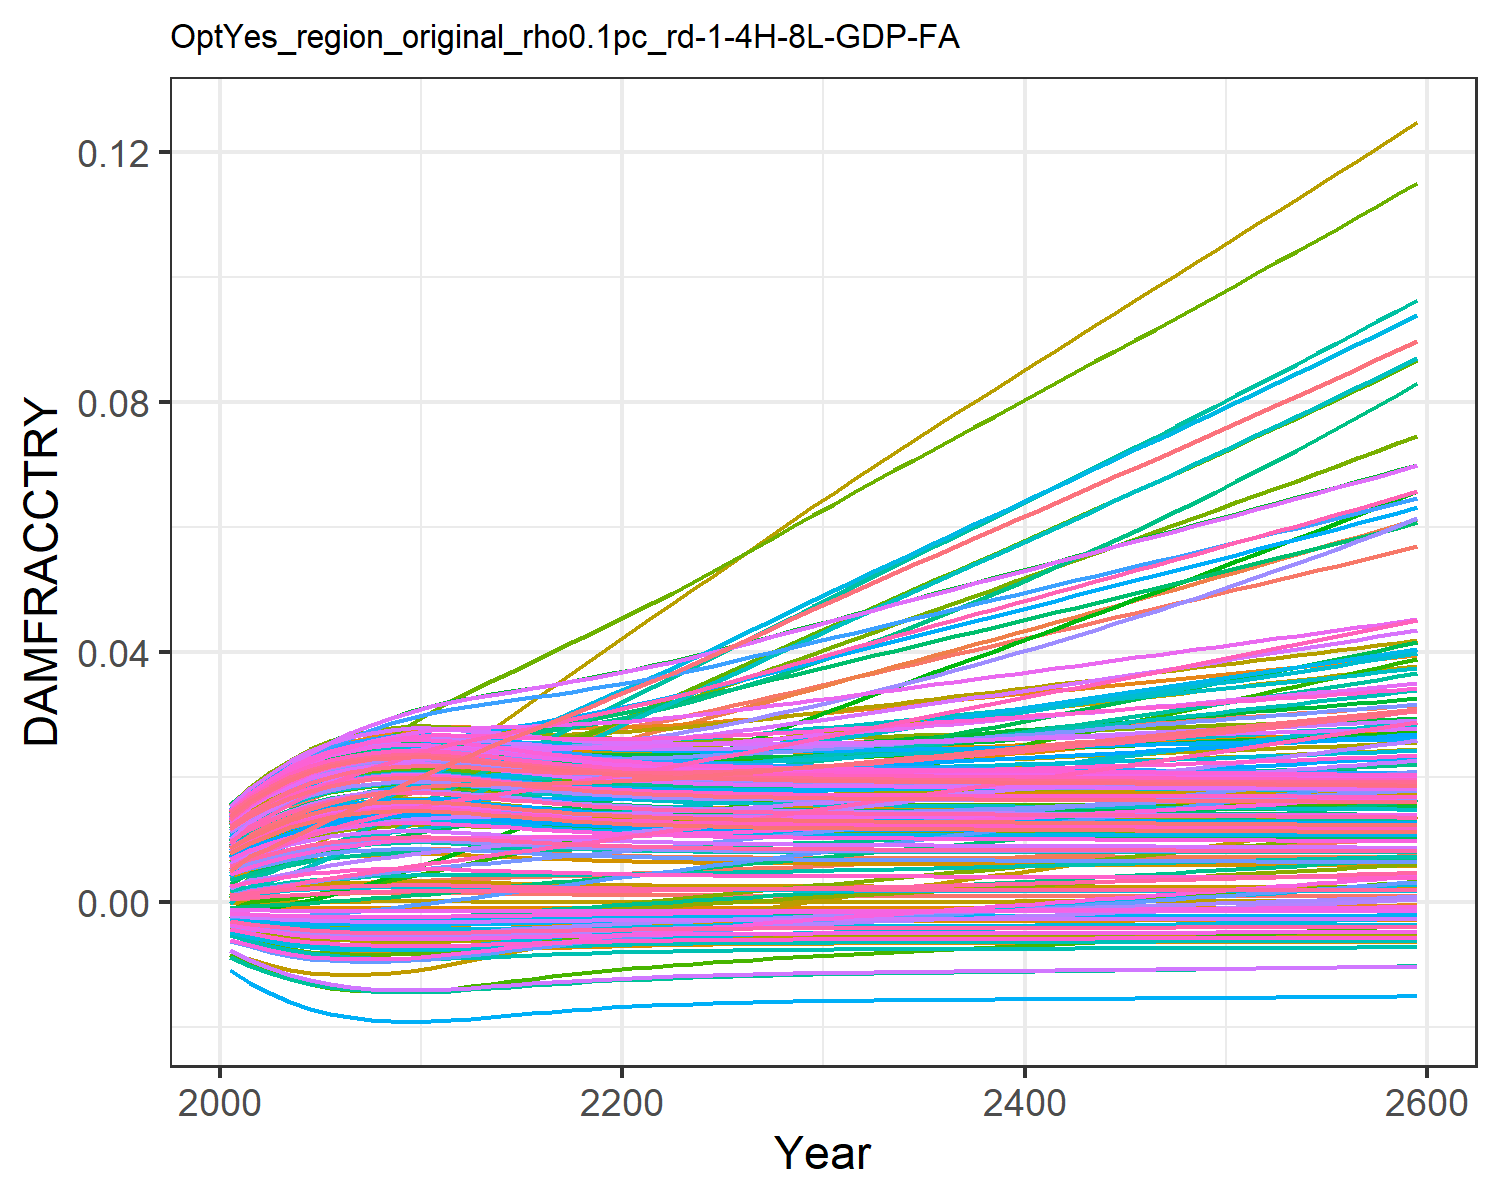

The file beside this chart, header and first rows:
0.0004944558363300738, 0.009035041868853537, 0.0010779841660710774, 0.0127878253965087, 0.00461966740140384, -0.0036702585896140017, 0.005396870574371772, -0.004468618289771348, 0.0015197870186281555, 0.007712177554695604, -0.002175850673307704, 0.01452616220537947, 0.014177142238750337, 0.011646475765467606, -0.0008179012320524119, 0.01390162019000104, 0.012861461062364172, -0.0023375822918926628, -0.004484082233695831, 0.01275811598117009, 0.004026221859281131, 0.00963568972124365, 0.014346147544533642, 0.01391696621400593
0.0007213, 0.01154, 0.001574, 0.01559, 0.00555, -0.004316, 0.008096, -0.005253, 0.001935, 0.009241, -0.002428, 0.01742, 0.01691, 0.01388, -0.0008842, 0.01675, 0.01499, -0.002692, -0.005372, 0.01512, 0.004919, 0.01156, 0.01675, 0.01646
0.0009173, 0.01326, 0.001888, 0.01769, 0.006303, -0.00481, 0.009409, -0.005853, 0.00228, 0.01047, -0.002645, 0.0196, 0.01909, 0.01566, -0.0009201, 0.01895, 0.01668, -0.002957, -0.006057, 0.017, 0.005642, 0.01309, 0.01866, 0.01848
0.001098, 0.01494, 0.002212, 0.01958, 0.006966, -0.005222, 0.01084, -0.006356, 0.002589, 0.01154, -0.002804, 0.02158, 0.02097, 0.01722, -0.0009389, 0.02089, 0.01814, -0.00317, -0.006634, 0.01862, 0.006278, 0.01442, 0.0203, 0.02023
0.001251, 0.01647, 0.002506, 0.02115, 0.007505, -0.005543, 0.0122, -0.006749, 0.002845, 0.0124, -0.002913, 0.02325, 0.02249, 0.01849, -0.0009457, 0.02248, 0.01931, -0.003331, -0.007087, 0.01993, 0.006795, 0.0155, 0.02162, 0.02164
0.001367, 0.0178, 0.002762, 0.02236, 0.007905, -0.005772, 0.01344, -0.00703, 0.003036, 0.01304, -0.002976, 0.02456, 0.02361, 0.01945, -0.000946, 0.02368, 0.02016, -0.003443, -0.007414, 0.02089, 0.007178, 0.01629, 0.02259, 0.02267
0.001453, 0.01898, 0.002984, 0.0233, 0.008195, -0.005933, 0.01458, -0.007229, 0.003175, 0.01349, -0.003008, 0.02561, 0.02441, 0.02016, -0.0009438, 0.02458, 0.02078, -0.003518, -0.007644, 0.02157, 0.007454, 0.01687, 0.02328, 0.02341
0.001515, 0.02004, 0.003182, 0.02404, 0.008406, -0.006047, 0.01564, -0.007369, 0.003276, 0.01382, -0.003018, 0.02645, 0.02498, 0.02069, -0.0009409, 0.02527, 0.02122, -0.00357, -0.007808, 0.02207, 0.007653, 0.01728, 0.02378, 0.02394
0.001552, 0.021, 0.003354, 0.02458, 0.008531, -0.006113, 0.01663, -0.00745, 0.003335, 0.01401, -0.003007, 0.0271, 0.02532, 0.02105, -0.0009387, 0.02573, 0.02147, -0.003598, -0.007903, 0.02235, 0.007769, 0.01754, 0.02406, 0.02425
0.001563, 0.02185, 0.003496, 0.02491, 0.008572, -0.006132, 0.01754, -0.007474, 0.003352, 0.01407, -0.002977, 0.02754, 0.02541, 0.02122, -0.000938, 0.02596, 0.02155, -0.003603, -0.00793, 0.02244, 0.007803, 0.01762, 0.02415, 0.02434
0.001557, 0.02265, 0.00362, 0.02511, 0.008558, -0.006121, 0.01839, -0.00746, 0.003342, 0.01404, -0.002935, 0.02786, 0.02536, 0.02128, -0.0009384, 0.02606, 0.02151, -0.003593, -0.007915, 0.02239, 0.007784, 0.01761, 0.0241, 0.02429
0.001528, 0.02329, 0.003722, 0.02511, 0.008472, -0.006071, 0.01919, -0.007398, 0.003297, 0.01389, -0.002876, 0.02798, 0.0251, 0.02119, -0.0009401, 0.02595, 0.02131, -0.003565, -0.007841, 0.02217, 0.007694, 0.01745, 0.02388, 0.02406
0.001488, 0.02384, 0.003817, 0.02501, 0.008347, -0.005998, 0.01998, -0.007308, 0.003232, 0.01368, -0.002806, 0.02799, 0.02473, 0.02102, -0.0009423, 0.02572, 0.02103, -0.003525, -0.007737, 0.02185, 0.007567, 0.01722, 0.02356, 0.02372
0.001443, 0.02435, 0.00391, 0.02487, 0.008207, -0.005916, 0.02078, -0.007207, 0.00316, 0.01344, -0.002731, 0.02796, 0.02432, 0.02082, -0.0009441, 0.02546, 0.02071, -0.00348, -0.007619, 0.0215, 0.007424, 0.01695, 0.02321, 0.02334
0.001398, 0.02486, 0.004002, 0.02473, 0.008065, -0.005831, 0.02157, -0.007103, 0.003086, 0.0132, -0.002655, 0.02791, 0.0239, 0.02062, -0.0009454, 0.02519, 0.02039, -0.003434, -0.007498, 0.02114, 0.007278, 0.01669, 0.02284, 0.02296
0.001355, 0.02538, 0.004097, 0.02459, 0.007928, -0.005748, 0.02235, -0.007002, 0.003016, 0.01297, -0.002579, 0.02788, 0.02349, 0.02045, -0.0009462, 0.02492, 0.02008, -0.003389, -0.00738, 0.02079, 0.007138, 0.01643, 0.02249, 0.02258
0.001315, 0.02591, 0.004195, 0.02447, 0.007803, -0.005671, 0.02314, -0.006906, 0.002951, 0.01275, -0.002506, 0.02787, 0.02311, 0.02031, -0.0009464, 0.02469, 0.01979, -0.003345, -0.00727, 0.02046, 0.007008, 0.0162, 0.02216, 0.02224
0.001279, 0.02645, 0.004299, 0.02439, 0.00769, -0.0056, 0.02393, -0.006819, 0.002892, 0.01256, -0.002436, 0.02789, 0.02277, 0.0202, -0.0009462, 0.02448, 0.01952, -0.003305, -0.007169, 0.02017, 0.00689, 0.01599, 0.02187, 0.02192
0.001248, 0.027, 0.004407, 0.02433, 0.00759, -0.005536, 0.02474, -0.006741, 0.002839, 0.01238, -0.002368, 0.02794, 0.02246, 0.02013, -0.0009457, 0.02431, 0.01929, -0.003268, -0.007078, 0.0199, 0.006784, 0.01581, 0.0216, 0.02164
0.00122, 0.02757, 0.004519, 0.0243, 0.007504, -0.005479, 0.02555, -0.006671, 0.002793, 0.01223, -0.002303, 0.02802, 0.02219, 0.0201, -0.0009449, 0.02418, 0.01908, -0.003235, -0.006997, 0.01967, 0.006691, 0.01566, 0.02136, 0.02139
0.001195, 0.02815, 0.004636, 0.02431, 0.00743, -0.005428, 0.02638, -0.006609, 0.002752, 0.01209, -0.002241, 0.02813, 0.02195, 0.02009, -0.0009441, 0.02407, 0.01889, -0.003204, -0.006926, 0.01946, 0.006609, 0.01553, 0.02115, 0.02117
0.001174, 0.02876, 0.004758, 0.02434, 0.007368, -0.005384, 0.02721, -0.006555, 0.002717, 0.01197, -0.002182, 0.02826, 0.02174, 0.02013, -0.0009433, 0.024, 0.01873, -0.003177, -0.006863, 0.01928, 0.006538, 0.01542, 0.02097, 0.02098
0.001156, 0.0294, 0.004885, 0.02441, 0.007315, -0.005346, 0.02806, -0.006508, 0.002686, 0.01187, -0.002125, 0.02843, 0.02156, 0.02019, -0.0009424, 0.02396, 0.01859, -0.003153, -0.006809, 0.01913, 0.006476, 0.01533, 0.02081, 0.02082
0.00114, 0.03009, 0.005015, 0.0245, 0.007272, -0.005312, 0.02892, -0.006467, 0.00266, 0.01178, -0.00207, 0.02864, 0.0214, 0.02029, -0.0009415, 0.02394, 0.01847, -0.003131, -0.006762, 0.01899, 0.006422, 0.01527, 0.02068, 0.02068
0.001127, 0.03079, 0.005148, 0.02461, 0.007237, -0.005283, 0.02978, -0.006432, 0.002637, 0.0117, -0.002017, 0.02887, 0.02126, 0.0204, -0.0009408, 0.02394, 0.01837, -0.003111, -0.006721, 0.01887, 0.006376, 0.01521, 0.02056, 0.02056
0.001115, 0.03151, 0.005284, 0.02474, 0.007209, -0.005258, 0.03065, -0.006401, 0.002618, 0.01163, -0.001966, 0.02911, 0.02114, 0.02054, -0.00094, 0.02396, 0.01828, -0.003094, -0.006685, 0.01877, 0.006336, 0.01518, 0.02046, 0.02045
0.001105, 0.03225, 0.005422, 0.02488, 0.007187, -0.005236, 0.03153, -0.006374, 0.002601, 0.01158, -0.001916, 0.02938, 0.02104, 0.0207, -0.0009394, 0.024, 0.0182, -0.003078, -0.006655, 0.01868, 0.006301, 0.01515, 0.02037, 0.02036
0.001096, 0.03299, 0.005561, 0.02503, 0.00717, -0.005217, 0.03242, -0.006351, 0.002586, 0.01153, -0.001867, 0.02965, 0.02095, 0.02088, -0.0009387, 0.02405, 0.01813, -0.003063, -0.006628, 0.01861, 0.006271, 0.01514, 0.02029, 0.02028
0.001088, 0.03374, 0.005703, 0.0252, 0.007157, -0.005201, 0.03332, -0.00633, 0.002573, 0.01148, -0.001819, 0.02994, 0.02088, 0.02107, -0.0009382, 0.02411, 0.01807, -0.00305, -0.006604, 0.01854, 0.006245, 0.01514, 0.02023, 0.02022
0.001082, 0.03449, 0.005846, 0.02537, 0.007148, -0.005186, 0.03422, -0.006312, 0.002562, 0.01144, -0.001771, 0.03023, 0.02081, 0.02128, -0.0009377, 0.02418, 0.01802, -0.003037, -0.006584, 0.01848, 0.006222, 0.01514, 0.02017, 0.02016
0.001076, 0.03525, 0.00599, 0.02555, 0.007142, -0.005173, 0.03512, -0.006297, 0.002551, 0.01141, -0.001725, 0.03053, 0.02075, 0.0215, -0.0009372, 0.02426, 0.01797, -0.003026, -0.006565, 0.01843, 0.006201, 0.01515, 0.02011, 0.02011
0.001071, 0.036, 0.006133, 0.02574, 0.007138, -0.005161, 0.03602, -0.006282, 0.002543, 0.01138, -0.001679, 0.03083, 0.02069, 0.02173, -0.0009368, 0.02434, 0.01793, -0.003015, -0.006549, 0.01839, 0.006183, 0.01517, 0.02007, 0.02006
0.001066, 0.03674, 0.006275, 0.02593, 0.007137, -0.005151, 0.03689, -0.00627, 0.002535, 0.01135, -0.001635, 0.03113, 0.02064, 0.02196, -0.0009364, 0.02443, 0.01789, -0.003005, -0.006534, 0.01834, 0.006166, 0.01519, 0.02003, 0.02002
0.001061, 0.03748, 0.006416, 0.02612, 0.007137, -0.005141, 0.03777, -0.006258, 0.002527, 0.01132, -0.001592, 0.03143, 0.0206, 0.02221, -0.0009361, 0.02452, 0.01786, -0.002995, -0.006521, 0.01831, 0.006151, 0.01521, 0.01999, 0.01999
0.001058, 0.03822, 0.006558, 0.02631, 0.007139, -0.005132, 0.03864, -0.006247, 0.00252, 0.0113, -0.001549, 0.03174, 0.02056, 0.02246, -0.0009357, 0.02462, 0.01783, -0.002986, -0.006508, 0.01827, 0.006138, 0.01524, 0.01995, 0.01996
0.001054, 0.03895, 0.006701, 0.02651, 0.007143, -0.005124, 0.03952, -0.006237, 0.002514, 0.01128, -0.001506, 0.03204, 0.02052, 0.02272, -0.0009354, 0.02471, 0.0178, -0.002977, -0.006497, 0.01824, 0.006125, 0.01527, 0.01992, 0.01993
0.00105, 0.03969, 0.006843, 0.02671, 0.007147, -0.005116, 0.0404, -0.006227, 0.002508, 0.01126, -0.001463, 0.03235, 0.02048, 0.02299, -0.0009351, 0.02481, 0.01778, -0.002968, -0.006486, 0.01821, 0.006113, 0.0153, 0.01989, 0.0199
0.001047, 0.04043, 0.006987, 0.02691, 0.007152, -0.005109, 0.04128, -0.006218, 0.002503, 0.01124, -0.001421, 0.03266, 0.02045, 0.02326, -0.0009348, 0.02491, 0.01775, -0.00296, -0.006475, 0.01818, 0.006101, 0.01534, 0.01986, 0.01987
0.001044, 0.04117, 0.00713, 0.02711, 0.007158, -0.005102, 0.04216, -0.00621, 0.002497, 0.01122, -0.001378, 0.03297, 0.02042, 0.02354, -0.0009345, 0.02502, 0.01772, -0.002952, -0.006465, 0.01815, 0.00609, 0.01538, 0.01983, 0.01985
0.001041, 0.04191, 0.007274, 0.02731, 0.007165, -0.005095, 0.04304, -0.006201, 0.002492, 0.0112, -0.001336, 0.03328, 0.02038, 0.02383, -0.0009342, 0.02512, 0.0177, -0.002943, -0.006456, 0.01812, 0.006079, 0.01542, 0.01981, 0.01982
0.001038, 0.04265, 0.007419, 0.02752, 0.007172, -0.005088, 0.04392, -0.006193, 0.002487, 0.01119, -0.001293, 0.03359, 0.02035, 0.02412, -0.000934, 0.02523, 0.01768, -0.002935, -0.006446, 0.0181, 0.006068, 0.01546, 0.01978, 0.0198
0.001035, 0.04339, 0.007564, 0.02772, 0.00718, -0.005081, 0.04481, -0.006184, 0.002481, 0.01117, -0.001251, 0.0339, 0.02032, 0.02442, -0.0009337, 0.02533, 0.01765, -0.002927, -0.006436, 0.01807, 0.006058, 0.0155, 0.01975, 0.01978
0.001032, 0.04413, 0.007709, 0.02793, 0.007188, -0.005074, 0.0457, -0.006176, 0.002476, 0.01115, -0.001208, 0.03421, 0.02029, 0.02472, -0.0009334, 0.02544, 0.01763, -0.002919, -0.006427, 0.01804, 0.006047, 0.01555, 0.01973, 0.01976
0.001029, 0.04487, 0.007855, 0.02814, 0.007196, -0.005067, 0.04659, -0.006168, 0.002471, 0.01113, -0.001165, 0.03452, 0.02026, 0.02503, -0.0009331, 0.02555, 0.01761, -0.00291, -0.006417, 0.01802, 0.006037, 0.01559, 0.0197, 0.01973
0.001026, 0.04561, 0.008002, 0.02835, 0.007205, -0.005061, 0.04749, -0.00616, 0.002466, 0.01111, -0.001122, 0.03484, 0.02023, 0.02534, -0.0009328, 0.02565, 0.01758, -0.002902, -0.006408, 0.01799, 0.006026, 0.01564, 0.01967, 0.01971
0.001022, 0.04635, 0.008149, 0.02856, 0.007214, -0.005054, 0.04839, -0.006151, 0.002461, 0.0111, -0.001079, 0.03515, 0.0202, 0.02566, -0.0009325, 0.02576, 0.01756, -0.002894, -0.006398, 0.01796, 0.006015, 0.01568, 0.01965, 0.01969
0.001019, 0.0471, 0.008297, 0.02877, 0.007223, -0.005047, 0.04929, -0.006143, 0.002456, 0.01108, -0.001035, 0.03546, 0.02016, 0.02598, -0.0009322, 0.02587, 0.01754, -0.002885, -0.006389, 0.01794, 0.006005, 0.01573, 0.01962, 0.01967
0.001016, 0.04784, 0.008446, 0.02898, 0.007233, -0.00504, 0.0502, -0.006134, 0.00245, 0.01106, -0.0009914, 0.03577, 0.02013, 0.02631, -0.0009319, 0.02598, 0.01751, -0.002877, -0.006379, 0.01791, 0.005994, 0.01578, 0.01959, 0.01964
0.001013, 0.04859, 0.008595, 0.02919, 0.007243, -0.005033, 0.05111, -0.006125, 0.002445, 0.01104, -0.0009475, 0.03609, 0.0201, 0.02665, -0.0009316, 0.02609, 0.01749, -0.002868, -0.006369, 0.01788, 0.005983, 0.01583, 0.01956, 0.01962
0.00101, 0.04934, 0.008746, 0.0294, 0.007252, -0.005026, 0.05202, -0.006117, 0.00244, 0.01102, -0.0009034, 0.0364, 0.02007, 0.02698, -0.0009313, 0.02619, 0.01747, -0.00286, -0.006359, 0.01785, 0.005972, 0.01588, 0.01954, 0.0196
0.001007, 0.05009, 0.008897, 0.02962, 0.007262, -0.005018, 0.05294, -0.006108, 0.002434, 0.011, -0.000859, 0.03672, 0.02003, 0.02733, -0.000931, 0.0263, 0.01744, -0.002851, -0.006348, 0.01782, 0.005961, 0.01594, 0.01951, 0.01957
0.001004, 0.05084, 0.009048, 0.02983, 0.007273, -0.005011, 0.05386, -0.006099, 0.002429, 0.01098, -0.0008144, 0.03703, 0.02, 0.02768, -0.0009306, 0.02641, 0.01742, -0.002842, -0.006338, 0.0178, 0.005949, 0.01599, 0.01948, 0.01955
0.001, 0.0516, 0.009201, 0.03005, 0.007283, -0.005003, 0.05479, -0.00609, 0.002423, 0.01097, -0.0007695, 0.03735, 0.01997, 0.02803, -0.0009303, 0.02652, 0.01739, -0.002833, -0.006327, 0.01777, 0.005937, 0.01604, 0.01945, 0.01952
0.000997, 0.05236, 0.009355, 0.03026, 0.007294, -0.004996, 0.05571, -0.00608, 0.002417, 0.01095, -0.0007243, 0.03767, 0.01993, 0.02839, -0.0009299, 0.02663, 0.01736, -0.002824, -0.006317, 0.01774, 0.005926, 0.0161, 0.01942, 0.0195
0.0009936, 0.05312, 0.009509, 0.03048, 0.007305, -0.004988, 0.05665, -0.006071, 0.002411, 0.01093, -0.0006789, 0.03798, 0.01989, 0.02875, -0.0009295, 0.02674, 0.01734, -0.002815, -0.006306, 0.01771, 0.005914, 0.01615, 0.01939, 0.01947
0.0009901, 0.05388, 0.009664, 0.0307, 0.007316, -0.00498, 0.05759, -0.006061, 0.002406, 0.01091, -0.0006332, 0.0383, 0.01986, 0.02912, -0.0009292, 0.02686, 0.01731, -0.002806, -0.006295, 0.01768, 0.005902, 0.01621, 0.01936, 0.01945
0.0009867, 0.05465, 0.009821, 0.03092, 0.007327, -0.004972, 0.05853, -0.006051, 0.0024, 0.01088, -0.0005872, 0.03862, 0.01982, 0.02949, -0.0009288, 0.02697, 0.01728, -0.002797, -0.006284, 0.01765, 0.00589, 0.01627, 0.01933, 0.01942
0.0009832, 0.05542, 0.009978, 0.03114, 0.007339, -0.004964, 0.05948, -0.006042, 0.002394, 0.01086, -0.0005409, 0.03894, 0.01979, 0.02987, -0.0009284, 0.02708, 0.01726, -0.002788, -0.006273, 0.01761, 0.005877, 0.01633, 0.0193, 0.0194
0.0009796, 0.05619, 0.01014, 0.03136, 0.00735, -0.004956, 0.06043, -0.006032, 0.002388, 0.01084, -0.0004943, 0.03927, 0.01975, 0.03026, -0.000928, 0.02719, 0.01723, -0.002778, -0.006261, 0.01758, 0.005865, 0.01639, 0.01927, 0.01937
0.0009761, 0.05697, 0.0103, 0.03158, 0.007362, -0.004948, 0.06139, -0.006022, 0.002381, 0.01082, -0.0004474, 0.03959, 0.01971, 0.03065, -0.0009276, 0.0273, 0.0172, -0.002769, -0.006249, 0.01755, 0.005852, 0.01645, 0.01923, 0.01934
